Run: headless pygame with SDL's dummy video driver; simulated clock (each Clock.tick advances the game by its frame time, no real sleeping); random seed 0; keys injected as events and as key.get_pressed() state; mouse plan: one left click at the window centre at the start of phase 2, then a move to the lower-right quarter at the start of phase 3.
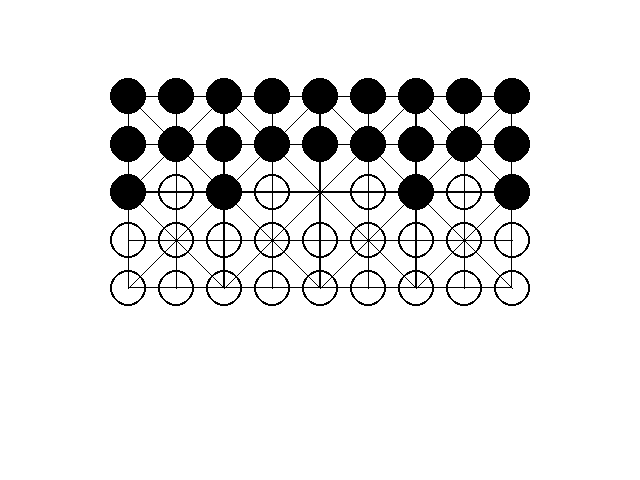
Frame 1 of 4 · flips 1–60 · no input
Frame 2 of 4 · flips 61–180 · clicked the window centre · tapped SPACE, RETURN · held RIGHT (→), D · screen unchanged from frame 1, image omitted
Frame 3 of 4 · flips 181–300 · moved the mouse to the lower-right quarter · held DOWN (↓), S · screen unchanged from frame 2, image omitted
Frame 4 of 4 · flips 301–420 · held LEFT (←), A, UP (↑), W · screen unchanged from frame 3, image omitted

The pygame program that drew these frames:

# import the pygame module, so you can use it
import pygame

white = True
black = False


class Piece(pygame.sprite.Sprite):
    
    def __init__(self, isWhite, x, y):
        pygame.sprite.Sprite.__init__(self)
        self.dragging = False
        self.image = pygame.Surface((36, 36), pygame.SRCALPHA)
        self.rect = self.image.get_rect()
        if(isWhite):
            pygame.draw.circle(self.image, (0,0,0), (18, 18), 18, width=2)
        else:
            pygame.draw.circle(self.image, (0,0,0), (18, 18), 18)
        
        self.x = x
        self.y = y
        self.rect.center = (128 + 48*x, 96 + 48*y)

    def update(self, pos,pieces,event,screen):
       if self.rect.collidepoint(pos):
            if event.type == pygame.MOUSEBUTTONDOWN:
                self.dragging = True
                
            elif event.type == pygame.MOUSEBUTTONUP:
                self.dragging = False

            self.clicked(pos,pieces,screen)
            
    def check_position(self,pos):
        x, y = pos
        if abs(x - self.rect.left) < 5:
            self.rect.center = (x-48, self.rect.center[1])
            self.dragging = False

            print("Mouse is over the left side of the box")
        elif abs(x - self.rect.right) < 5:
            self.rect.center = (x+48, self.rect.center[1])
            self.dragging = False
            print("Mouse is over the right side of the box")
        elif abs(y - self.rect.top) < 5:
            self.rect.center = (self.rect.center[0], self.rect.center[1] - 48)
            self.dragging = False
            print("Mouse is over the top side of the box")
        elif abs(y - self.rect.bottom) < 5:
            self.rect.center = (self.rect.center[0], self.rect.center[1]+ 48)
            self.dragging = False
            print("Mouse is over the bottom side of the box")
            
    def clicked(self,pos,pieces,screen):
        if self.dragging:
            print("picked up")
            self.check_position(pos)
            pieces.draw(screen)
            pygame.display.flip()
   
        
 
def draw_motif(screen, x, y, size):
    pygame.draw.rect(screen, (0, 0, 0), pygame.Rect(x, y, size, size), width=1)
    pygame.draw.line(screen, (0, 0, 0), (x+size/2, y), (x+size/2, y+size))
    pygame.draw.line(screen, (0, 0, 0), (x, y+size/2), (x+size, y+size/2))
    pygame.draw.line(screen, (0, 0, 0), (x, y), (x+size, y+size))
    pygame.draw.line(screen, (0, 0, 0), (x, y+size), (x+size, y))

# define a main function
def main():
     
    pygame.init()
    pygame.display.set_caption("Fanorona")
     
    # create a surface on screen that has the size of 640 x 480
    screen = pygame.display.set_mode((640,480))
    pieces = pygame.sprite.Group()
     
    running = True
     
    screen.fill((255, 255, 255))
    for x in range(4):
        for y in range(2):
            draw_motif(screen, 128 + 96*x, 96*(y+1), 96)
    
    for x in range(9):
        for y in range(2):
            piece = Piece(black, x, y)
            pieces.add(piece)
    for x in range(9):
        if(x != 4):
            if(x%2==0):
                piece = Piece(black, x, 2)
                pieces.add(piece)
            else:
                piece = Piece(white, x, 2)
                pieces.add(piece)
    for x in range(9):
        for y in range(3, 5):
            piece = Piece(white, x, y)
            pieces.add(piece)

    
    pieces.draw(screen)


    while running:
        pygame.display.flip()
        for event in pygame.event.get():
            if event.type == pygame.QUIT:
                running = False
            if event.type in (pygame.MOUSEBUTTONDOWN,pygame.MOUSEBUTTONUP,pygame.MOUSEMOTION):
                pieces.update(pygame.mouse.get_pos(),pieces,event,screen)
if __name__=="__main__":
    main()
